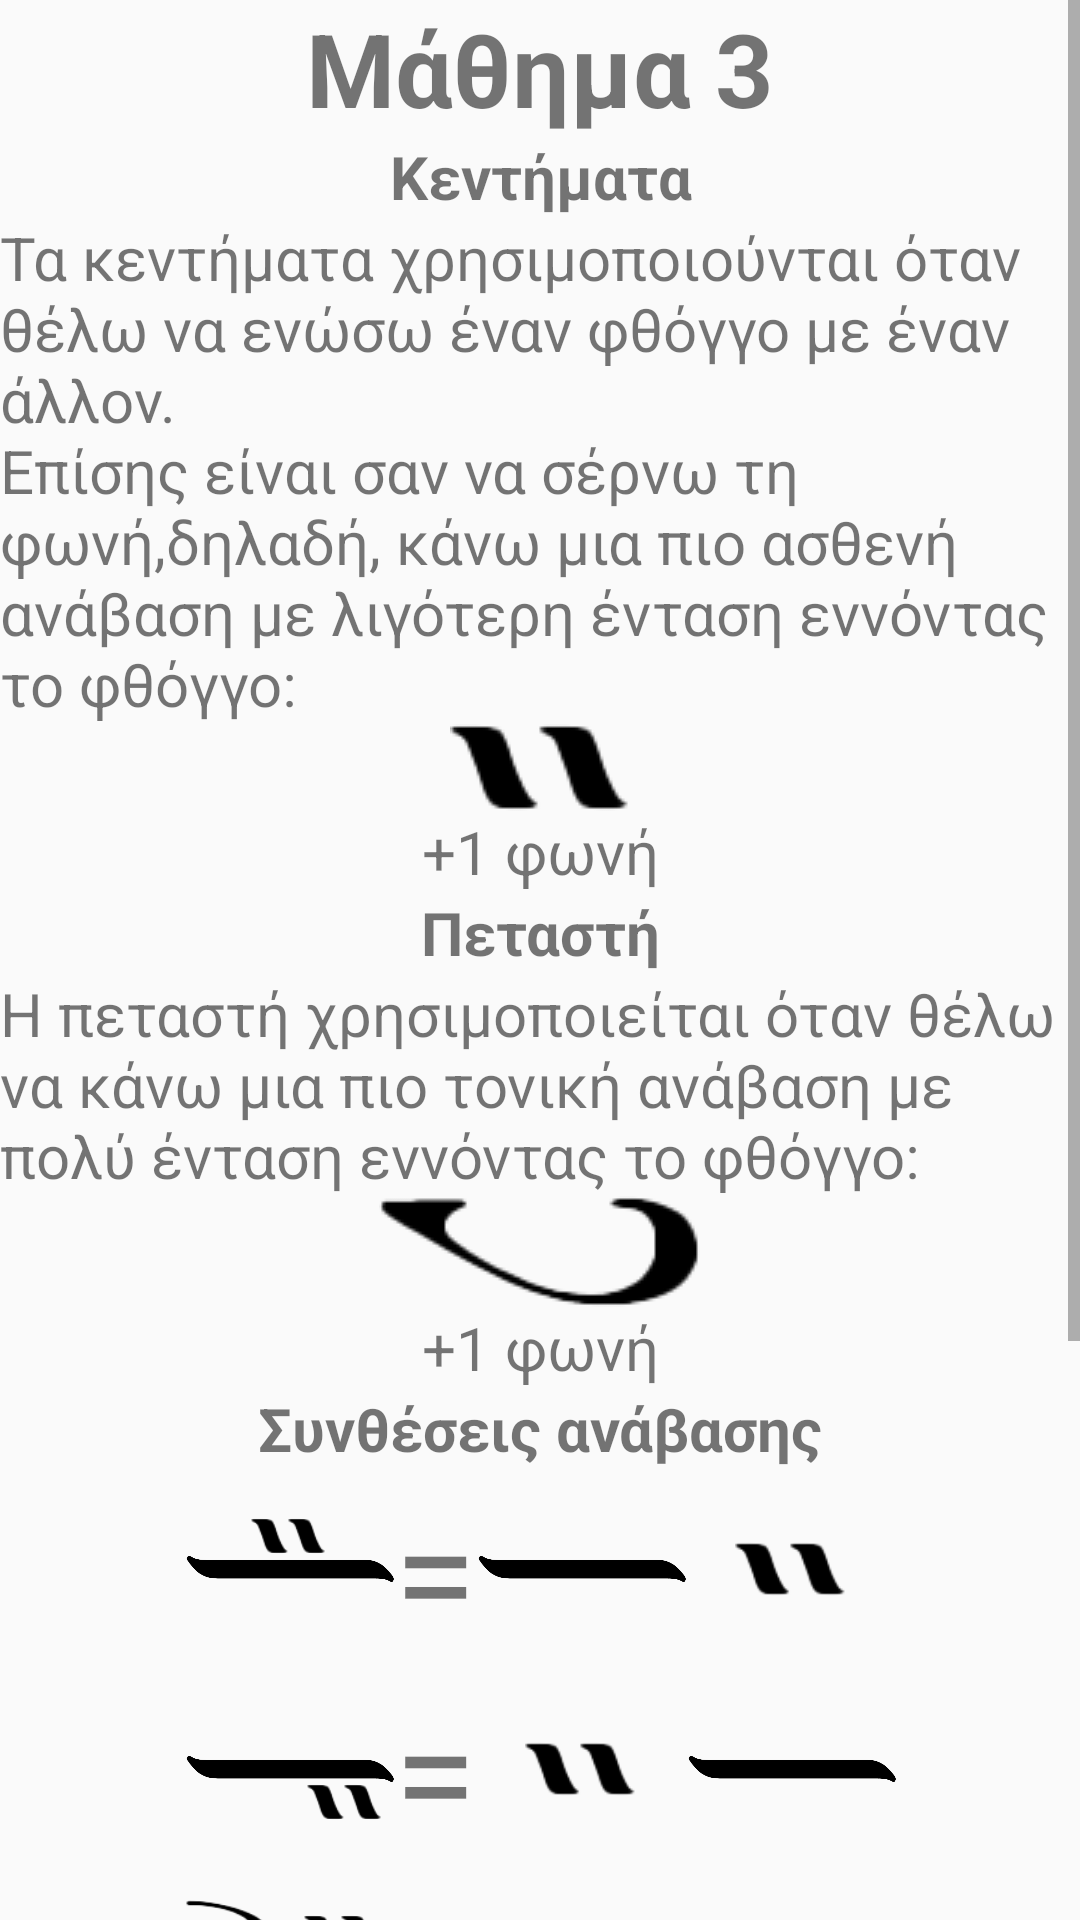

Produce the Android XML layout that renders to this screen, including the resource entries it uses.
<!-- AndroidManifest.xml: application theme Theme.LearnByzantineMusic -->
<!-- res/layout/layout_lesson_3.xml -->
<?xml version="1.0" encoding="utf-8"?>
<ScrollView xmlns:android="http://schemas.android.com/apk/res/android"
    xmlns:tools="http://schemas.android.com/tools"
    android:layout_width="match_parent"
    android:layout_height="match_parent"
    android:orientation="vertical"
    tools:ignore="ContentDescription">

    <LinearLayout
        android:layout_width="match_parent"
        android:layout_height="wrap_content"
        android:orientation="vertical">

        <TextView
            android:layout_width="match_parent"
            android:layout_height="match_parent"
            android:gravity="center|center_horizontal|center_vertical"
            android:text="@string/lesson_3"
            android:textSize="34sp"
            android:textStyle="bold" />

        <TextView
            android:layout_width="match_parent"
            android:layout_height="match_parent"
            android:gravity="center|center_horizontal|center_vertical"
            android:text="@string/embroideries"
            android:textSize="20sp"
            android:textStyle="bold" />

        <TextView
            android:layout_width="match_parent"
            android:layout_height="match_parent"
            android:text="@string/embroideries_definition"
            android:textSize="20sp" />

        <TextView
            android:layout_width="match_parent"
            android:layout_height="match_parent"
            android:drawableTop="@drawable/embroideries"
            android:gravity="center"
            android:text="@string/add_one_voice"
            android:textSize="20sp" />

        <TextView
            android:layout_width="match_parent"
            android:layout_height="match_parent"
            android:gravity="center|center_horizontal|center_vertical"
            android:text="@string/flyer"
            android:textSize="20sp"
            android:textStyle="bold" />

        <TextView
            android:layout_width="match_parent"
            android:layout_height="match_parent"
            android:text="@string/flyer_definition"
            android:textSize="20sp" />

        <TextView
            android:layout_width="match_parent"
            android:layout_height="match_parent"
            android:drawableTop="@drawable/flyer"
            android:gravity="center"
            android:text="@string/add_one_voice"
            android:textSize="20sp" />

        <TextView
            android:layout_width="match_parent"
            android:layout_height="match_parent"
            android:gravity="center|center_horizontal|center_vertical"
            android:text="@string/climbing_compositions"
            android:textSize="20sp"
            android:textStyle="bold" />

        <TableLayout
            android:layout_width="match_parent"
            android:layout_height="match_parent">

            <TableRow
                android:layout_width="match_parent"
                android:layout_height="match_parent"
                android:gravity="center">

                <FrameLayout
                    android:layout_width="match_parent"
                    android:layout_height="36dp">

                    <ImageView style="@style/oligon_image_view_id" />

                    <ImageView
                        style="@style/embroideries_small_image_view_id"
                        android:layout_gravity="center_horizontal"
                        android:translationY="-2dp" />

                </FrameLayout>

                <TextView style="@style/equal_text_view_id" />

                <ImageView style="@style/oligon_image_view_id" />

                <ImageView style="@style/embroideries_image_view_id" />

            </TableRow>

            <TableRow
                android:layout_width="match_parent"
                android:layout_height="match_parent"
                android:gravity="center">

                <FrameLayout
                    android:layout_width="match_parent"
                    android:layout_height="36dp">

                    <ImageView style="@style/oligon_image_view_id" />

                    <ImageView
                        style="@style/embroideries_small_image_view_id"
                        android:layout_gravity="center_horizontal|end"
                        android:translationX="-4dp"
                        android:translationY="20dp" />
                </FrameLayout>

                <TextView style="@style/equal_text_view_id" />

                <ImageView style="@style/embroideries_image_view_id" />

                <ImageView style="@style/oligon_image_view_id" />

            </TableRow>

            <TableRow
                android:layout_width="match_parent"
                android:layout_height="match_parent"
                android:gravity="center">

                <FrameLayout
                    android:layout_width="match_parent"
                    android:layout_height="54dp">

                    <ImageView style="@style/oligon_image_view_id" />

                    <ImageView
                        style="@style/apostrophe_image_view_id"
                        android:layout_gravity="start"
                        android:translationY="4dp" />

                    <ImageView
                        style="@style/embroideries_small_image_view_id"
                        android:layout_gravity="end"
                        android:translationX="-5dp"
                        android:translationY="6dp" />

                </FrameLayout>

                <TextView style="@style/equal_text_view_id" />

                <ImageView style="@style/apostrophe_image_view_id" />

                <ImageView style="@style/embroideries_image_view_id" />

            </TableRow>

            <TableRow
                android:layout_width="match_parent"
                android:layout_height="match_parent"
                android:gravity="center">

                <FrameLayout
                    android:layout_width="match_parent"
                    android:layout_height="54dp">

                    <ImageView style="@style/oligon_image_view_id" />

                    <ImageView
                        style="@style/ison_small_image_view_id"
                        android:layout_width="36dp"
                        android:layout_height="20dp"
                        android:layout_gravity="start"
                        android:translationY="6dp" />

                    <ImageView
                        style="@style/embroideries_small_image_view_id"
                        android:layout_gravity="end"
                        android:translationX="-5dp"
                        android:translationY="6dp" />

                </FrameLayout>

                <TextView style="@style/equal_text_view_id" />

                <ImageView style="@style/ison_image_view_id" />

                <ImageView style="@style/embroideries_image_view_id" />
            </TableRow>
        </TableLayout>

        <TextView
            android:layout_width="match_parent"
            android:layout_height="match_parent"
            android:gravity="center|center_horizontal|center_vertical"
            android:text="@string/underflow"
            android:textSize="20sp"
            android:textStyle="bold" />

        <TableLayout
            android:layout_width="match_parent"
            android:layout_height="match_parent">

            <TableRow
                android:layout_width="match_parent"
                android:layout_height="match_parent"
                android:gravity="center">

                <ImageView style="@style/underflow_image_view_id" />

                <TextView style="@style/equal_text_view_id" />

                <ImageView style="@style/apostrophe_image_view_id" />

                <ImageView style="@style/apostrophe_image_view_id" />

            </TableRow>

            <TableRow
                android:layout_width="match_parent"
                android:layout_height="match_parent"
                android:gravity="center">

                <FrameLayout
                    android:layout_width="match_parent"
                    android:layout_height="36dp">

                    <ImageView style="@style/underflow_image_view_id" />

                    <ImageView
                        style="@style/simple_dot_small_image_view_id"
                        android:layout_gravity="center_horizontal|bottom"
                        android:translationX="-3dp" />

                </FrameLayout>

                <TextView style="@style/equal_text_view_id" />

                <ImageView style="@style/ison_image_view_id" />

                <ImageView style="@style/apostrophe_image_view_id" />

                <FrameLayout
                    android:layout_width="match_parent"
                    android:layout_height="36dp">

                    <ImageView style="@style/apostrophe_image_view_id" />

                    <ImageView
                        style="@style/fraction_small_image_view_id"
                        android:layout_gravity="center_horizontal"
                        android:translationX="-3dp"
                        android:translationY="-4dp" />

                </FrameLayout>
            </TableRow>

        </TableLayout>

    </LinearLayout>
</ScrollView>
<!-- resources referenced by this layout -->
<resources>
  <string name="add_one_voice">+1 φωνή</string>
  <string name="climbing_compositions">Συνθέσεις ανάβασης</string>
  <string name="embroideries">Κεντήματα</string>
  <string name="embroideries_definition">Τα κεντήματα χρησιμοποιούνται όταν θέλω να ενώσω έναν φθόγγο με έναν άλλον.\nΕπίσης είναι σαν να σέρνω τη φωνή,δηλαδή, κάνω μια πιο ασθενή ανάβαση με λιγότερη ένταση εννόντας το φθόγγο:</string>
  <string name="flyer">Πεταστή</string>
  <string name="flyer_definition">Η πεταστή χρησιμοποιείται όταν θέλω να κάνω μια πιο τονική ανάβαση με πολύ ένταση εννόντας το φθόγγο:</string>
  <string name="lesson_3">Μάθημα 3</string>
  <string name="underflow">Υπορροή</string>
  <style name="apostrophe_image_view_id">
          <item name="android:layout_width">30dp</item>
          <item name="android:layout_height">18dp</item>
          <item name="android:layout_gravity">center</item>
          <item name="android:adjustViewBounds">true</item>
          <item name="android:contentDescription">@string/todo</item>
          <item name="android:src">@drawable/apostrophe</item>
      </style>
  <style name="equal_text_view_id">
          <item name="android:layout_width">wrap_content</item>
          <item name="android:layout_height">wrap_content</item>
          <item name="android:gravity">center</item>
          <item name="android:text">@string/equal</item>
          <item name="android:textSize">50sp</item>
      </style>
  <style name="fraction_small_image_view_id">
          <item name="android:layout_width">23dp</item>
          <item name="android:layout_height">18dp</item>
          <item name="android:layout_gravity">center</item>
          <item name="android:adjustViewBounds">true</item>
          <item name="android:contentDescription">@string/todo</item>
          <item name="android:src">@drawable/fraction</item>
      </style>
  <style name="ison_image_view_id">
          <item name="android:layout_width">62dp</item>
          <item name="android:layout_height">18dp</item>
          <item name="android:layout_gravity">center</item>
          <item name="android:contentDescription">@string/todo</item>
          <item name="android:src">@drawable/ison</item>
      </style>
  <style name="ison_small_image_view_id">
          <item name="android:layout_width">40dp</item>
          <item name="android:layout_height">18dp</item>
          <item name="android:layout_gravity">center</item>
          <item name="android:contentDescription">@string/todo</item>
          <item name="android:src">@drawable/ison</item>
      </style>
  <style name="oligon_image_view_id">
          <item name="android:layout_width">70dp</item>
          <item name="android:layout_height">18dp</item>
          <item name="android:layout_gravity">center</item>
          <item name="android:adjustViewBounds">true</item>
          <item name="android:contentDescription">@string/todo</item>
          <item name="android:src">@drawable/oligon</item>
      </style>
  <style name="simple_dot_small_image_view_id">
          <item name="android:layout_width">9dp</item>
          <item name="android:layout_height">6dp</item>
          <item name="android:layout_gravity">center</item>
          <item name="android:adjustViewBounds">true</item>
          <item name="android:contentDescription">@string/todo</item>
          <item name="android:src">@drawable/simple_dot</item>
      </style>
  <style name="underflow_image_view_id">
          <item name="android:layout_width">19dp</item>
          <item name="android:layout_height">18dp</item>
          <item name="android:layout_gravity">center</item>
          <item name="android:adjustViewBounds">true</item>
          <item name="android:contentDescription">@string/todo</item>
          <item name="android:src">@drawable/underflow</item>
      </style>
  <style name="Theme.LearnByzantineMusic" parent="android:Theme.Material.Light.NoActionBar">
          
          <item name="android:windowSoftInputMode">adjustResize</item>
      </style>
  <string name="todo">TODO</string>
  <string name="equal">=</string>
</resources>
